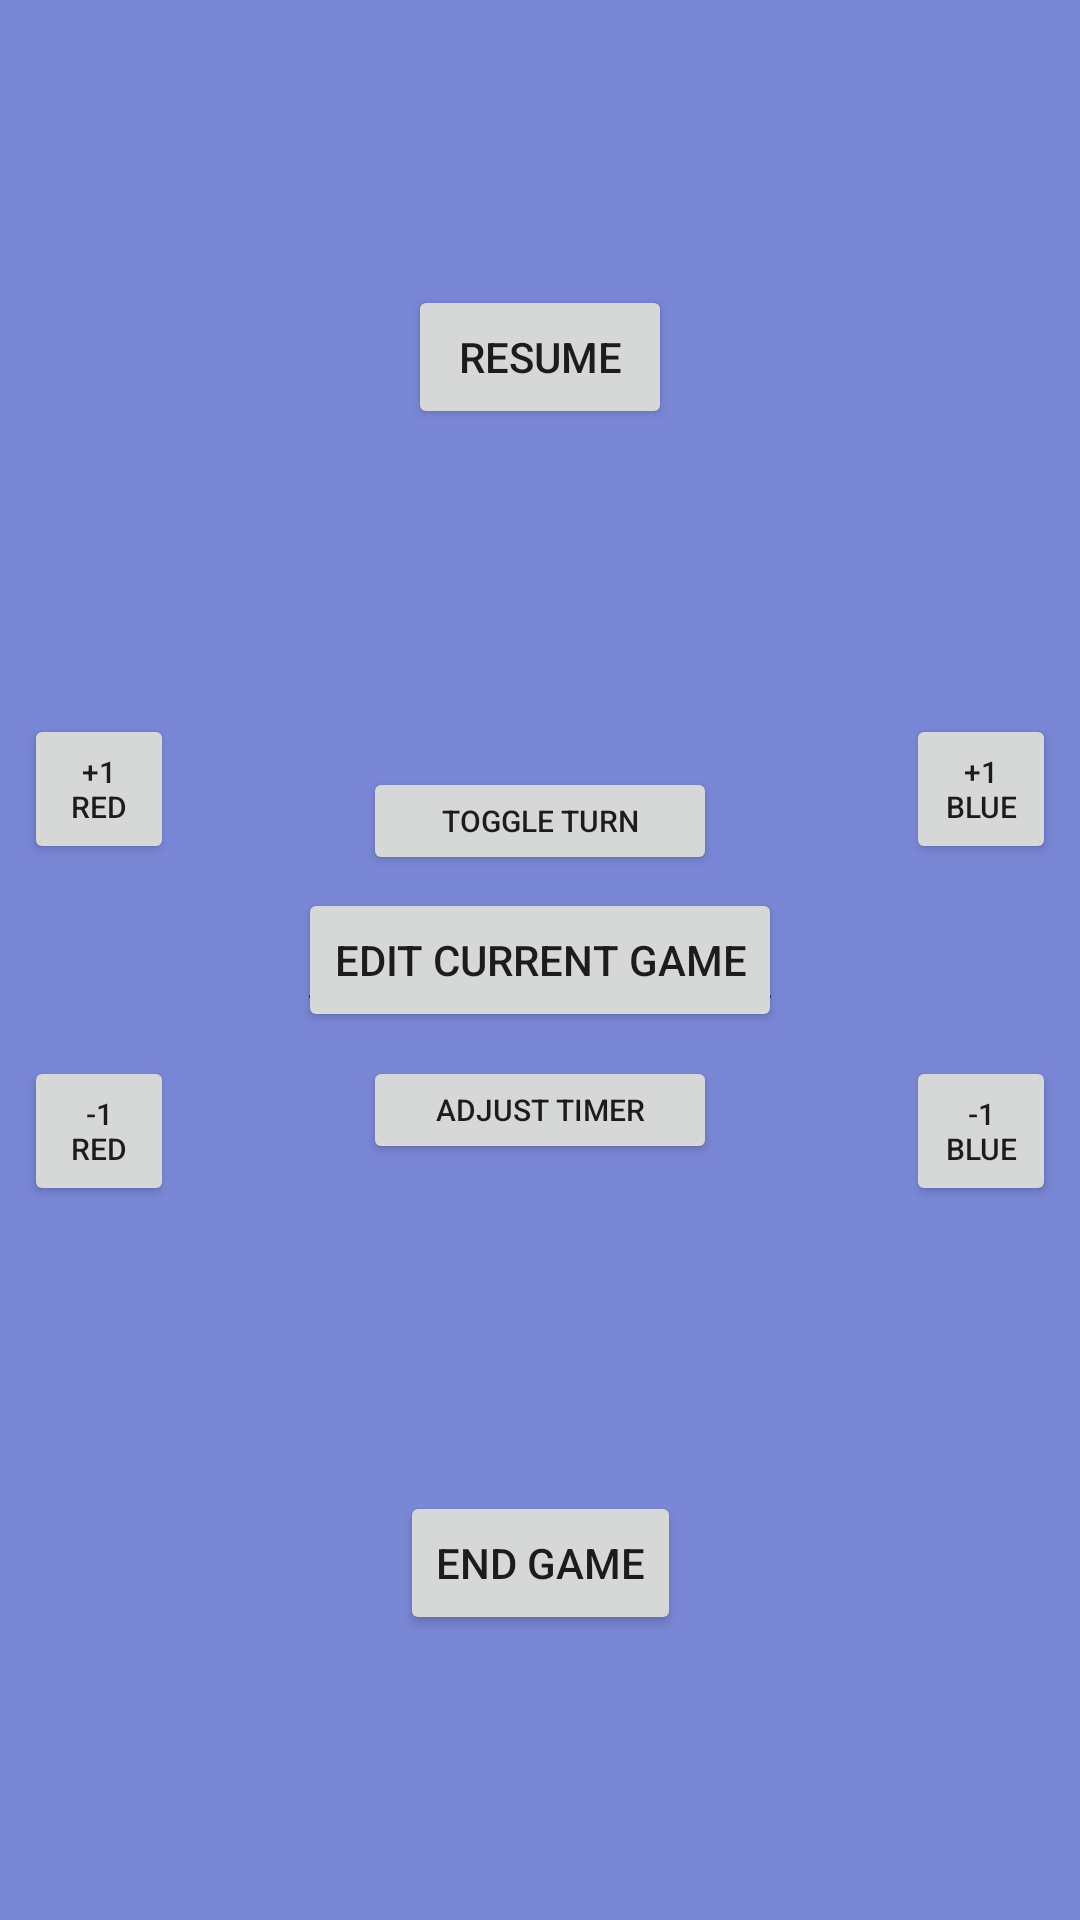

Here is an Android app screen rendered from its layout file. Give the layout XML and the strings, colors and styles it references.
<!-- AndroidManifest.xml: application theme AppTheme -->
<!-- res/layout/activity_game_pause.xml -->
<?xml version="1.0" encoding="utf-8"?>
<android.support.constraint.ConstraintLayout xmlns:android="http://schemas.android.com/apk/res/android"
    xmlns:app="http://schemas.android.com/apk/res-auto"
    xmlns:tools="http://schemas.android.com/tools"
    android:layout_width="match_parent"
    android:layout_height="match_parent"
    android:background="@color/colorPrimaryDark"
    android:backgroundTint="@color/colorPrimaryDark"
    tools:context="dbarke.uci.edu.earlyserenade.GamePauseActivity">

    <Button
        android:id="@+id/resumeBtn"
        android:layout_width="wrap_content"
        android:layout_height="wrap_content"
        android:layout_marginBottom="8dp"
        android:layout_marginEnd="8dp"
        android:layout_marginStart="8dp"
        android:layout_marginTop="8dp"
        android:text="Resume"
        app:layout_constraintBottom_toTopOf="@+id/incBlue"
        app:layout_constraintEnd_toEndOf="parent"
        app:layout_constraintStart_toStartOf="parent"
        app:layout_constraintTop_toTopOf="parent" />

    <Button
        android:id="@+id/editBtn"
        android:layout_width="wrap_content"
        android:layout_height="wrap_content"
        android:layout_marginBottom="8dp"
        android:layout_marginEnd="8dp"
        android:layout_marginStart="8dp"
        android:layout_marginTop="8dp"
        android:text="Edit Current Game"
        app:layout_constraintBottom_toBottomOf="parent"
        app:layout_constraintEnd_toEndOf="parent"
        app:layout_constraintStart_toStartOf="parent"
        app:layout_constraintTop_toTopOf="parent" />

    <Button
        android:id="@+id/endGameBtn"
        android:layout_width="wrap_content"
        android:layout_height="wrap_content"
        android:layout_marginBottom="8dp"
        android:layout_marginEnd="8dp"
        android:layout_marginStart="8dp"
        android:layout_marginTop="8dp"
        android:text="End Game"
        app:layout_constraintBottom_toBottomOf="parent"
        app:layout_constraintEnd_toEndOf="parent"
        app:layout_constraintStart_toStartOf="parent"
        app:layout_constraintTop_toBottomOf="@+id/decBlue" />

    <Button
        android:id="@+id/decBlue"
        android:layout_width="50dp"
        android:layout_height="50dp"
        android:layout_marginEnd="8dp"
        android:layout_marginTop="8dp"
        android:text="-1 Blue"
        android:textSize="10sp"
        app:layout_constraintEnd_toEndOf="parent"
        app:layout_constraintTop_toBottomOf="@+id/editBtn" />

    <Button
        android:id="@+id/incBlue"
        android:layout_width="50dp"
        android:layout_height="50dp"
        android:layout_marginBottom="8dp"
        android:layout_marginEnd="8dp"
        android:text="+1 Blue"
        android:textSize="10sp"
        app:layout_constraintBottom_toTopOf="@+id/editBtn"
        app:layout_constraintEnd_toEndOf="parent" />

    <Button
        android:id="@+id/decRed"
        android:layout_width="50dp"
        android:layout_height="50dp"
        android:layout_marginStart="8dp"
        android:layout_marginTop="8dp"
        android:text="-1 Red"
        android:textSize="10sp"
        app:layout_constraintStart_toStartOf="parent"
        app:layout_constraintTop_toBottomOf="@+id/editBtn" />

    <Button
        android:id="@+id/incRed"
        android:layout_width="50dp"
        android:layout_height="50dp"
        android:layout_marginBottom="8dp"
        android:layout_marginStart="8dp"
        android:text="+1 Red"
        android:textSize="10sp"
        app:layout_constraintBottom_toTopOf="@+id/editBtn"
        app:layout_constraintStart_toStartOf="parent" />

    <Button
        android:id="@+id/switchTurn"
        android:layout_width="118dp"
        android:layout_height="36dp"
        android:layout_marginBottom="8dp"
        android:layout_marginEnd="8dp"
        android:layout_marginStart="8dp"
        android:text="Toggle Turn"
        android:textSize="10sp"
        app:layout_constraintBottom_toTopOf="@+id/getTime"
        app:layout_constraintEnd_toStartOf="@+id/incBlue"
        app:layout_constraintStart_toEndOf="@+id/incRed" />

    <Button
        android:id="@+id/setTime"
        android:layout_width="118dp"
        android:layout_height="36dp"
        android:layout_marginEnd="8dp"
        android:layout_marginStart="8dp"
        android:layout_marginTop="8dp"
        android:text="Adjust Timer"
        android:textSize="10sp"
        app:layout_constraintEnd_toStartOf="@+id/decBlue"
        app:layout_constraintStart_toEndOf="@+id/decRed"
        app:layout_constraintTop_toBottomOf="@+id/editBtn" />

    <EditText
        android:id="@+id/getTime"
        android:layout_width="162dp"
        android:layout_height="41dp"
        android:layout_marginBottom="8dp"
        android:layout_marginEnd="8dp"
        android:layout_marginStart="8dp"
        android:layout_marginTop="8dp"
        android:ems="10"
        android:inputType="number"
        android:selectAllOnFocus="true"
        android:singleLine="true"
        android:text="New Time: Second"
        app:layout_constraintBottom_toBottomOf="parent"
        app:layout_constraintEnd_toEndOf="parent"
        app:layout_constraintStart_toStartOf="parent"
        app:layout_constraintTop_toTopOf="parent" />

    <TextView
        android:id="@+id/resultText"
        android:layout_width="wrap_content"
        android:layout_height="wrap_content"
        android:layout_marginBottom="8dp"
        android:layout_marginEnd="8dp"
        android:layout_marginStart="8dp"
        android:layout_marginTop="8dp"
        android:textAlignment="textStart"
        android:textSize="12sp"
        app:layout_constraintBottom_toTopOf="@+id/resumeBtn"
        app:layout_constraintEnd_toEndOf="parent"
        app:layout_constraintStart_toStartOf="parent"
        app:layout_constraintTop_toTopOf="parent" />

</android.support.constraint.ConstraintLayout>
<!-- resources referenced by this layout -->
<resources>
  <color name="colorPrimaryDark">#7a87d6</color>
  <style name="AppTheme" parent="Theme.AppCompat.Light.NoActionBar">
          
          <item name="colorPrimary">@color/colorPrimary</item>
          <item name="colorPrimaryDark">@color/colorPrimaryDark</item>
          <item name="colorAccent">@color/colorAccent</item>
      </style>
  <color name="colorPrimary">#b0b7dc</color>
  <color name="colorAccent">#FF4081</color>
</resources>
